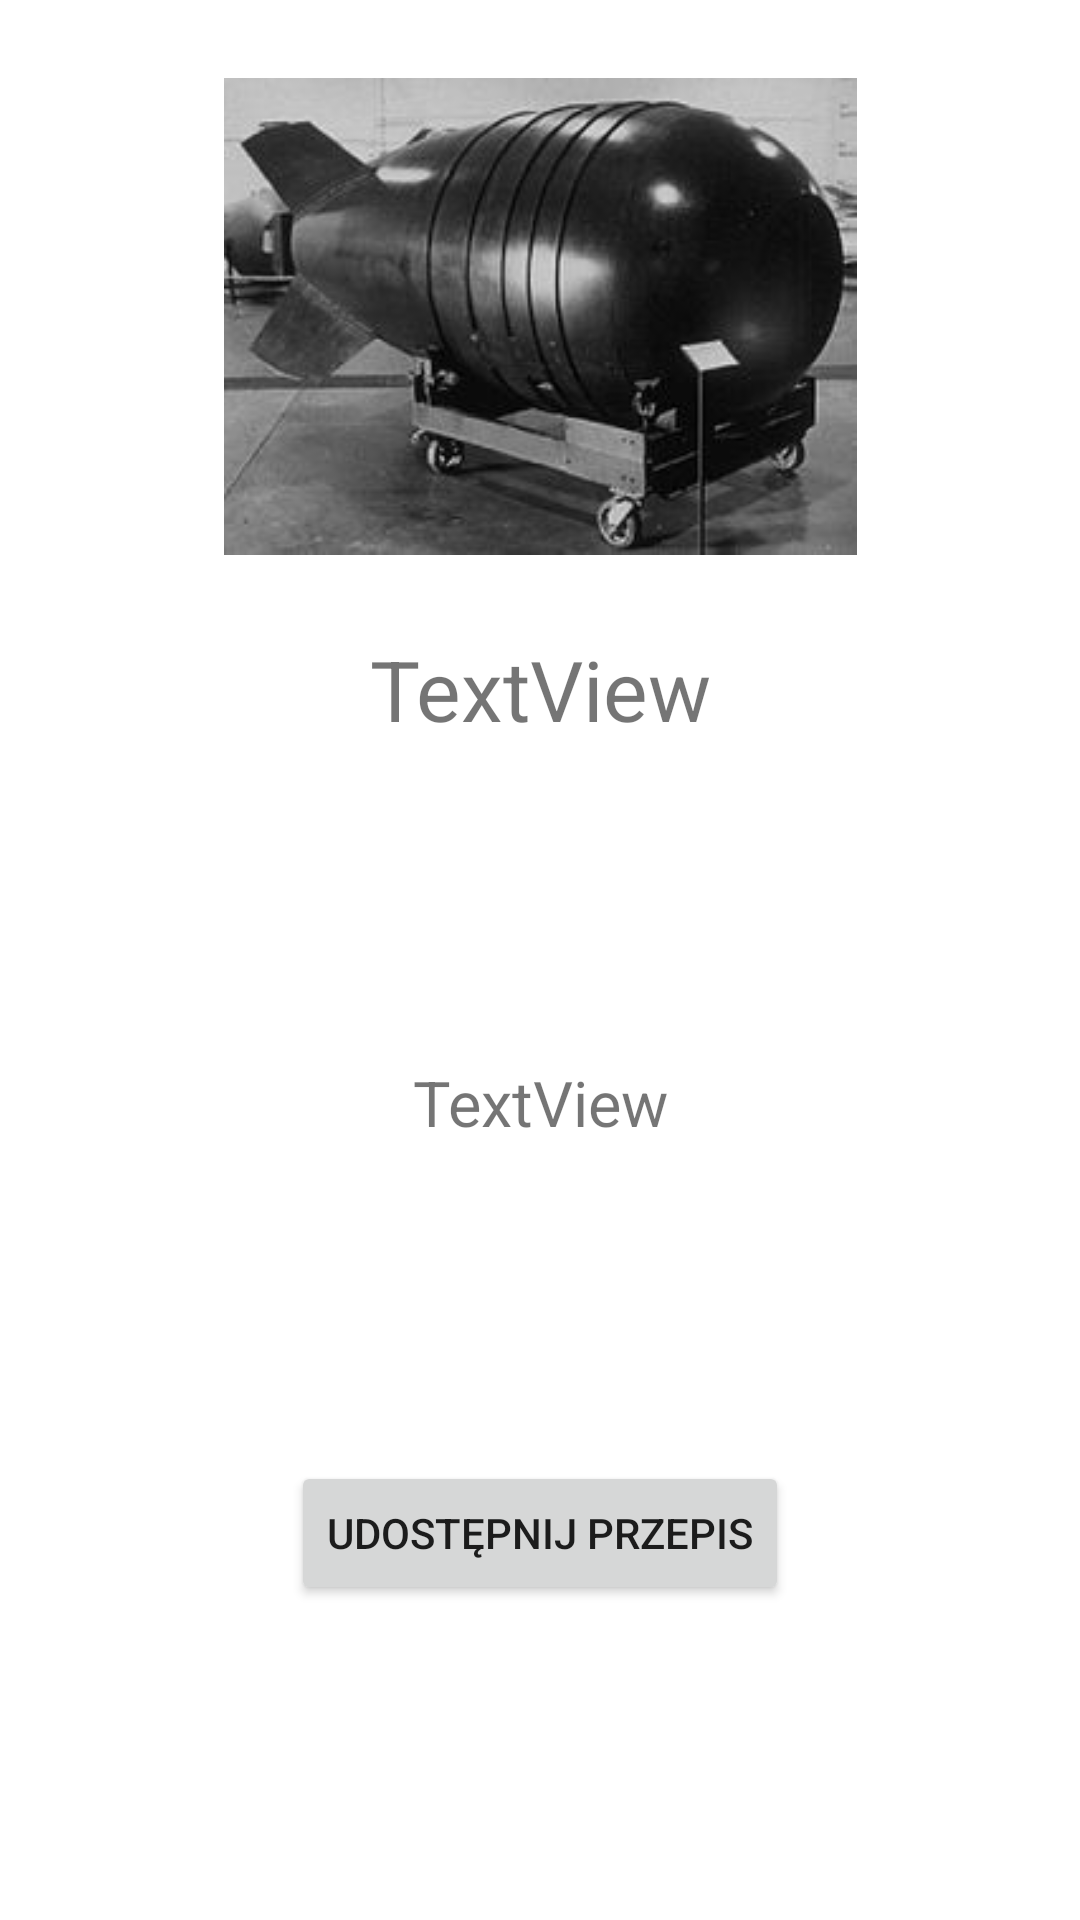

Layout XML and referenced resources for this Android screen:
<!-- AndroidManifest.xml: application theme Theme.Kukux -->
<!-- res/layout/activity_przepis.xml -->
<?xml version="1.0" encoding="utf-8"?>
<androidx.constraintlayout.widget.ConstraintLayout xmlns:android="http://schemas.android.com/apk/res/android"
    xmlns:app="http://schemas.android.com/apk/res-auto"
    xmlns:tools="http://schemas.android.com/tools"
    android:layout_width="match_parent"
    android:layout_height="match_parent"
    tools:context=".PrzepisActivity">


    <ImageView
        android:id="@+id/imageView"
        android:layout_width="211dp"
        android:layout_height="211dp"
        app:layout_constraintEnd_toEndOf="parent"
        app:layout_constraintStart_toStartOf="parent"
        app:layout_constraintTop_toTopOf="parent"
        app:srcCompat="@drawable/bomba1" />

    <TextView
        android:id="@+id/tytul"
        android:layout_width="wrap_content"
        android:layout_height="wrap_content"
        android:text="TextView"
        android:textSize="28dp"
        app:layout_constraintEnd_toEndOf="parent"
        app:layout_constraintStart_toStartOf="parent"
        app:layout_constraintTop_toBottomOf="@+id/imageView" />

    <TextView
        android:id="@+id/skladniki"
        android:layout_width="wrap_content"
        android:layout_height="wrap_content"
        android:text="TextView"
        android:textSize="21dp"
        app:layout_constraintBottom_toTopOf="@id/button"
        app:layout_constraintEnd_toEndOf="parent"
        app:layout_constraintStart_toStartOf="parent"
        app:layout_constraintTop_toBottomOf="@id/tytul" />

    <Button
        android:id="@+id/button"
        android:layout_width="wrap_content"
        android:layout_height="wrap_content"
        android:text="Udostępnij przepis"
        app:layout_constraintBottom_toBottomOf="parent"
        app:layout_constraintEnd_toEndOf="parent"
        app:layout_constraintStart_toStartOf="parent"
        app:layout_constraintTop_toBottomOf="@id/skladniki" />
</androidx.constraintlayout.widget.ConstraintLayout>
<!-- resources referenced by this layout -->
<resources>
  <!-- drawable bomba1: jpg bitmap (drawable, 9881 bytes) -->
  <style name="Theme.Kukux" parent="Theme.MaterialComponents.DayNight.DarkActionBar">
          
          <item name="colorPrimary">@color/purple_500</item>
          <item name="colorPrimaryVariant">@color/purple_700</item>
          <item name="colorOnPrimary">@color/white</item>
          
          <item name="colorSecondary">@color/teal_200</item>
          <item name="colorSecondaryVariant">@color/teal_700</item>
          <item name="colorOnSecondary">@color/black</item>
          
          <item name="android:statusBarColor" tools:targetApi="l">?attr/colorPrimaryVariant</item>
          
      </style>
  <!-- not gathered from this repository: default colours our renderer supplied (Android Studio template values) -->
  <color name="purple_500">#FF6200EE</color>
  <color name="purple_700">#FF3700B3</color>
  <color name="teal_200">#FF03DAC5</color>
  <color name="teal_700">#FF018786</color>
  <color name="black">#FF000000</color>
  <color name="white">#FFFFFFFF</color>
</resources>
